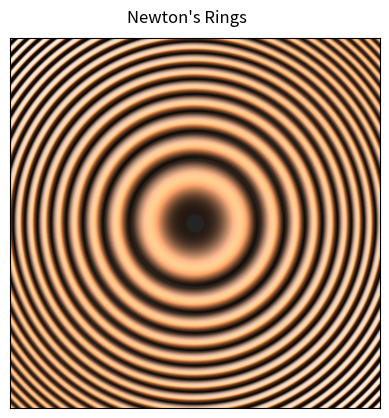

Python code for this plot: (Note: this script raises an exception after producing the figure.)
import numpy as np
import matplotlib.pyplot as plt
from matplotlib.colors import LightSource

def main():
    #Test data
    x, y = np.mgrid[-10:10:0.02, -10:10:0.02]
    #z=np.sin(x**2+y**2)
    z=0.5+0.5*np.cos(np.pi+(2*np.pi/(600e-4))*2*(200-np.sqrt(200*200-x**2-y**2)))
    fig = compare(z, plt.cm.copper)
    fig.suptitle("Newton\'s Rings",fontsize=12,y=0.94)
    fig.savefig("F:/Matplotlib/Newtown's Ring.jpg",dpi=500)
    plt.show()

def compare(z, cmap, ve=2):
    #Create subplots and hid ticks
    fig, ax=plt.subplots()
    ax.set(xticks=[],yticks=[])
    #Illuminate the scene from the northwest
    ls=LightSource(azdeg=315,altdeg=45)
    rgb = ls.shade(z, cmap=cmap, vert_exag=ve,blend_mode='hsv')
    ax.imshow(rgb)
    return fig

main()
